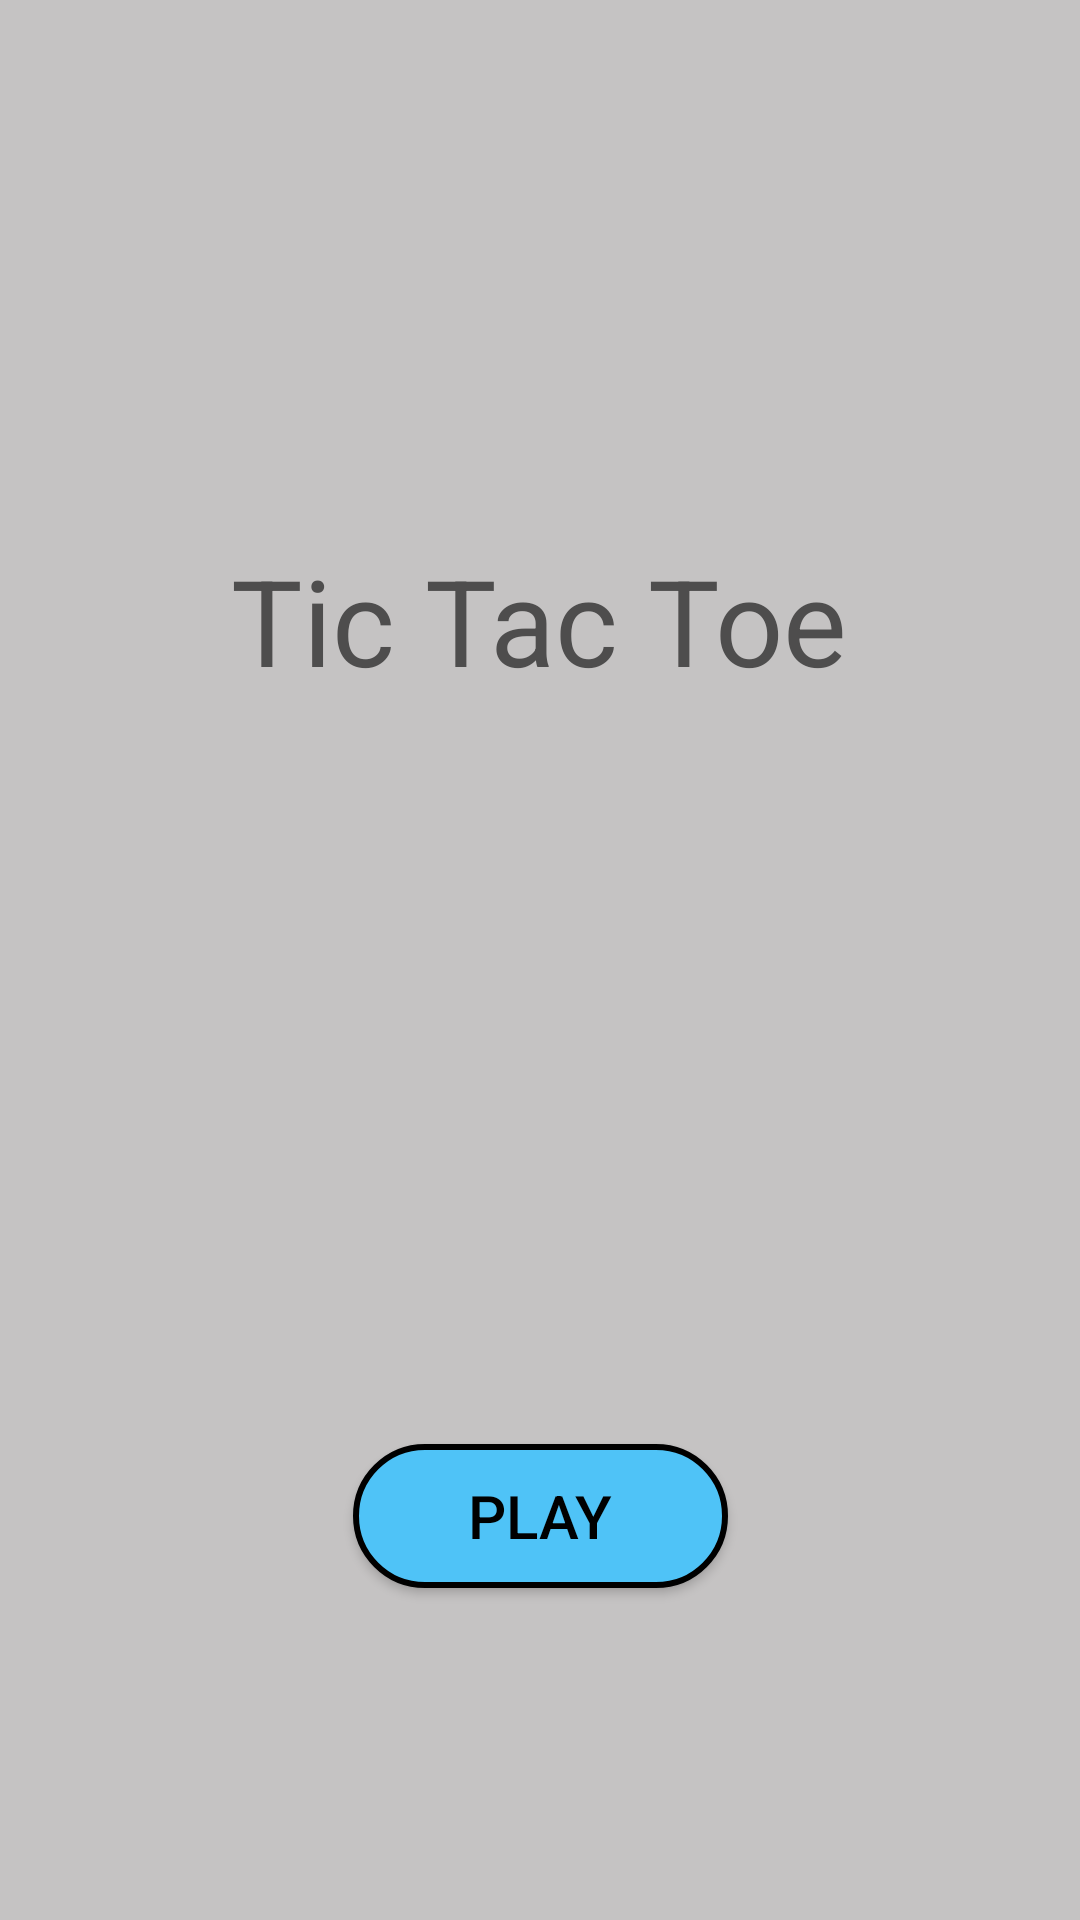

This screen was rendered from an Android layout file. Write that file and the resources it references.
<!-- AndroidManifest.xml: application theme Theme.TicTacToe -->
<!-- res/layout/activity_main.xml -->
<?xml version="1.0" encoding="utf-8"?>
<androidx.constraintlayout.widget.ConstraintLayout xmlns:android="http://schemas.android.com/apk/res/android"
    xmlns:app="http://schemas.android.com/apk/res-auto"
    xmlns:tools="http://schemas.android.com/tools"
    android:layout_width="match_parent"
    android:layout_height="match_parent"
    tools:context=".MainActivity"
    android:background="#C5C3C3"
    >

    <TextView
        android:id="@+id/textView"
        android:layout_width="wrap_content"
        android:layout_height="wrap_content"
        android:layout_marginTop="180dp"
        android:text="@string/TicTacToe"
        android:textColor="#4E4D4D"
        android:textSize="40sp"
        app:layout_constraintHorizontal_bias="0.497"
        app:layout_constraintLeft_toLeftOf="parent"
        app:layout_constraintRight_toRightOf="parent"
        app:layout_constraintTop_toTopOf="parent" />

    <Button
        android:layout_width="125dp"
        android:layout_height="wrap_content"
        android:layout_marginTop="248dp"
        android:background="@drawable/blue_button"
        android:onClick="playButtonClick"
        android:text="@string/play"
        android:textColor="@color/black"
        android:textSize="20sp"
        app:layout_constraintEnd_toEndOf="parent"
        app:layout_constraintStart_toStartOf="parent"
        app:layout_constraintTop_toBottomOf="@+id/textView" />

</androidx.constraintlayout.widget.ConstraintLayout>
<!-- resources referenced by this layout -->
<resources>
  <!-- drawable blue_button (drawable) -->
  <?xml version="1.0" encoding="utf-8"?>
  <selector xmlns:android="http://schemas.android.com/apk/res/android">
      <item>
          <shape android:shape="rectangle">
              <solid android:color="#4FC3F7"/>
              <corners android:radius="100dp"/>
              <stroke android:width="2dp" android:color="@color/black"/>
          </shape>
      </item>
  </selector>
  <string name="TicTacToe">Tic Tac Toe</string>
  <string name="play">Play</string>
  <style name="Theme.TicTacToe" parent="Theme.AppCompat.Light.NoActionBar">
          
          <item name="colorPrimary">#C5C3C3</item>
          <item name="colorPrimaryVariant">#C5C3C3</item>
          <item name="colorOnPrimary">@color/white</item>
          
          <item name="colorSecondary">@color/teal_200</item>
          <item name="colorSecondaryVariant">@color/teal_700</item>
          <item name="colorOnSecondary">@color/black</item>
          <item name="android:windowFullscreen">true</item>
          
          <item name="android:statusBarColor" tools:targetApi="l">?attr/colorPrimaryVariant</item>
          
      </style>
  <!-- not gathered from this repository: default colours our renderer supplied (Android Studio template values) -->
  <color name="teal_200">#FF03DAC5</color>
  <color name="teal_700">#FF018786</color>
  <color name="black">#FF000000</color>
  <color name="white">#FFFFFFFF</color>
</resources>
